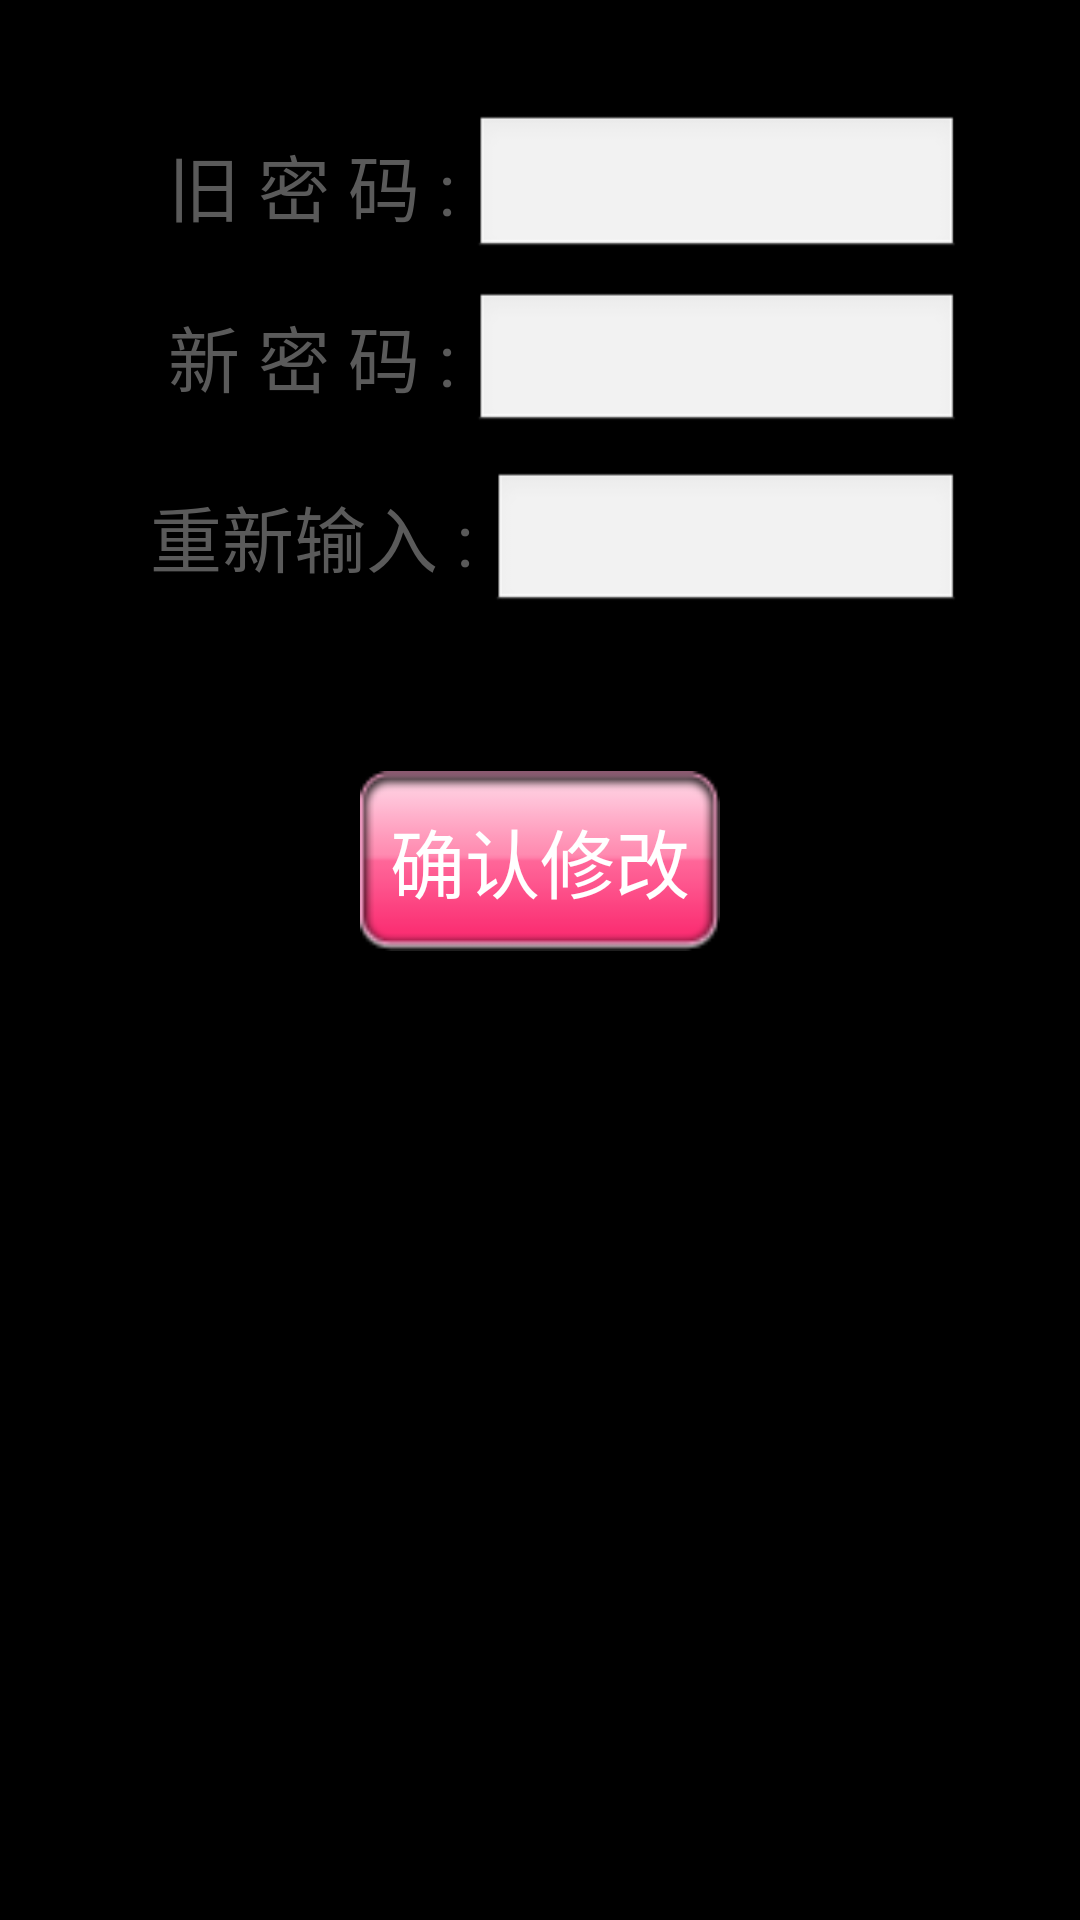

Reconstruct the res/layout file that produces this screen, plus the resources it refers to.
<!-- AndroidManifest.xml: application theme android:Theme.NoTitleBar.Fullscreen -->
<!-- res/layout/update_pwd.xml -->
<?xml version="1.0" encoding="utf-8"?>
<LinearLayout xmlns:android="http://schemas.android.com/apk/res/android"
    android:layout_width="fill_parent"
    android:layout_height="fill_parent"
    android:orientation="vertical" >

    <TableLayout
        android:layout_width="fill_parent"
        android:layout_height="wrap_content"
        android:background="@android:color/transparent"
        android:shrinkColumns="10"
        android:stretchColumns="0"
        android:gravity="center" 
        android:layout_marginLeft="30dp"
        android:layout_marginRight="30dp"
        android:layout_marginTop="30dp">

        
        <TableRow
            android:layout_width="fill_parent"
            android:layout_height="wrap_content"
            android:background="@drawable/middle_selector" >

            <RelativeLayout
                android:layout_width="fill_parent"
                android:layout_height="wrap_content" >

                <TextView
                    android:id="@+id/intro_text"
                    android:layout_width="wrap_content"
                    android:layout_height="wrap_content"
                    android:layout_alignParentTop="true"
                    android:layout_marginLeft="20dip"
                    android:layout_marginTop="14dip"
                    android:text=" 旧 密 码 :"
                    android:textColor="#5A5A5A"
                    android:textSize="24dip" />

                <EditText
                    android:id="@+id/edittext_old_pwd"
                    android:layout_width="fill_parent"
                    android:layout_height="wrap_content"
                    android:layout_marginLeft="6dip"
                    android:layout_marginRight="10dip"
                    android:layout_marginTop="8dip"
                    android:layout_toRightOf="@id/intro_text"
                    android:paddingBottom="10dip"
                    android:singleLine="true"
                    android:password="true"
                    android:textColor="#5A5A5A"
                    android:textSize="24dip"/>
            </RelativeLayout>
        </TableRow>

        <TableRow
            android:layout_width="fill_parent"
            android:layout_height="wrap_content"
            android:background="@drawable/middle_selector" >

            <RelativeLayout
                android:layout_width="fill_parent"
                android:layout_height="wrap_content" >

                <TextView
                    android:id="@+id/web_text"
                    android:layout_width="wrap_content"
                    android:layout_height="wrap_content"
                    android:layout_alignParentTop="true"
                    android:layout_marginLeft="20dip"
                    android:layout_marginTop="14dip"
                    android:text=" 新 密 码 :"
                    android:textColor="#5A5A5A"
                    android:textSize="24dip" />

                <EditText
                    android:id="@+id/edittext_new_pwd"
                    android:layout_width="fill_parent"
                    android:layout_height="wrap_content"
                    android:layout_marginLeft="6dip"
                    android:layout_marginRight="10dip"
                    android:layout_marginTop="10dip"
                    android:layout_toRightOf="@id/web_text"
                    android:paddingBottom="8dip"
                    android:password="true"
                    android:singleLine="true"
                    android:textColor="#5A5A5A"
                    android:textSize="24dip" 
                    android:layout_marginBottom="2dp"/>
            </RelativeLayout>
        </TableRow>

     <TableRow
            android:layout_width="fill_parent"
            android:layout_height="wrap_content"
            android:background="@drawable/userpawd_selector" >

            <RelativeLayout
                android:layout_width="fill_parent"
                android:layout_height="wrap_content" >

                <TextView
                    android:id="@+id/web_text1"
                    android:layout_width="wrap_content"
                    android:layout_height="wrap_content"
                    android:layout_alignParentTop="true"
                    android:layout_marginLeft="20dip"
                    android:layout_marginTop="14dip"
                    android:text="重新输入 :"
                    android:textColor="#5A5A5A"
                    android:textSize="24dip" />

                <EditText
                    android:id="@+id/edittext_renew_pwd"
                    android:layout_width="fill_parent"
                    android:layout_height="wrap_content"
                    android:layout_marginLeft="6dip"
                    android:layout_marginRight="10dip"
                    android:layout_marginTop="10dip"
                    android:layout_toRightOf="@id/web_text1"
                    android:paddingBottom="8dip"
                    android:password="true"
                    android:singleLine="true"
                    android:textColor="#5A5A5A"
                    android:textSize="24dip" 
                    android:layout_marginBottom="2dp"/>
            </RelativeLayout>
        </TableRow>
    </TableLayout>
    

    <RelativeLayout
        android:layout_width="fill_parent"
        android:layout_height="wrap_content"
        android:layout_marginTop="50dip" 
        android:gravity="center">

        <Button
            android:id="@+id/button_commit"
            android:layout_width="120dip"
            android:layout_height="60dip"
            android:layout_alignParentLeft="true"
            android:background="@drawable/button1"
            android:gravity="center"
            android:text="确认修改"
            android:textColor="@android:color/white"
            android:textSize="25dip" />

    </RelativeLayout>

</LinearLayout>
<!-- resources referenced by this layout -->
<resources>
  <!-- drawable button1 (drawable) -->
  <?xml version="1.0" encoding="utf-8"?>
  <selector xmlns:android="http://schemas.android.com/apk/res/android">
  
      <item android:drawable="@drawable/btn1_hot" android:state_checked="true"/>
      <item android:drawable="@drawable/btn1_hot" android:state_pressed="true"/>
      <item android:drawable="@drawable/btn1"/>
  
  </selector>
  <!-- drawable middle_selector (drawable) -->
  <?xml version="1.0" encoding="utf-8"?>
  <selector
    xmlns:android="http://schemas.android.com/apk/res/android">
      <item android:state_checked="true" android:drawable="@drawable/ic_more_item_middle_default" />
      <item android:state_pressed="true" android:drawable="@drawable/ic_more_item_middle_pressed" />
      <item android:drawable="@drawable/ic_more_item_middle_default" />
  </selector>
  <!-- drawable userpawd_selector (drawable) -->
  <?xml version="1.0" encoding="utf-8"?>
  <selector xmlns:android="http://schemas.android.com/apk/res/android">
  
      <item android:drawable="@drawable/ic_more_item_bottom_default" android:state_checked="true"/>
      <item android:drawable="@drawable/ic_more_item_bottom_pressed" android:state_pressed="true"/>
      <item android:drawable="@drawable/ic_more_item_bottom_default"/>
  
  </selector>
  <!-- drawable btn1_hot: png bitmap (drawable-hdpi, 1691 bytes) -->
  <!-- drawable btn1: png bitmap (drawable-hdpi, 1645 bytes) -->
</resources>
